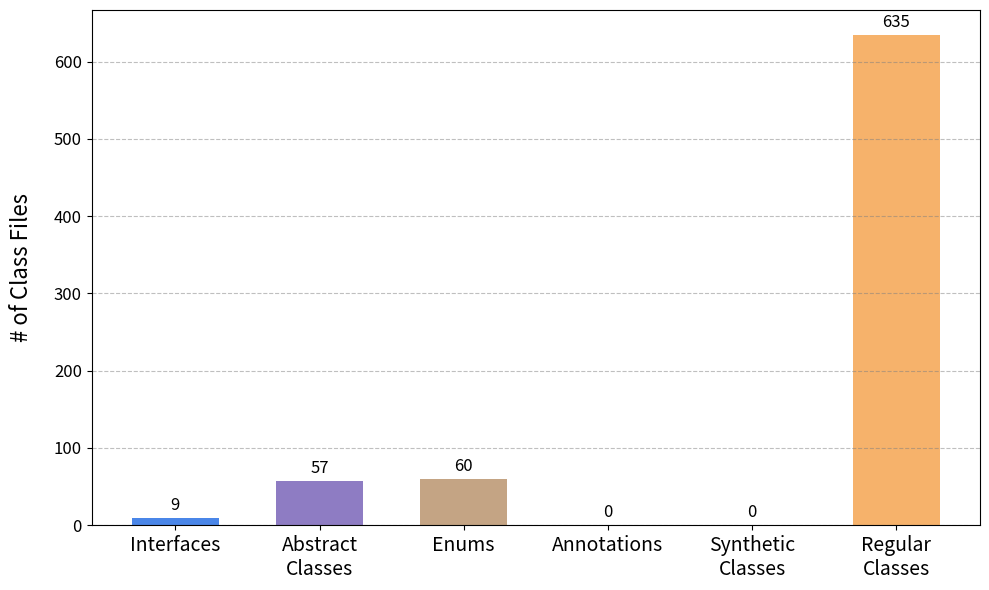

The script that saved this image:
import numpy as np
import matplotlib.pyplot as plt

# Categories
categories = ['Interfaces', 'Abstract Classes', 'Enums', 'Annotations', 
              'Synthetic Classes', 'Regular Classes']
n_categories = len(categories)

# Data arrays
dataMismatch = np.array([9, 57, 60, 0, 0, 635])  # Mismatch data

# Define width of a single bar
bar_width = 0.6  # Wider bar for better visibility
x = np.arange(n_categories)  # Base positions for categories

# Create the bar chart
fig, ax = plt.subplots(figsize=(10, 6))

# Define a color palette
colors = ['#4a86e8', '#8e7cc3', '#c4a484', '#6aa84f', '#e06666', '#f6b26b']  # Softer colors

# Plot the mismatch data (solid color) for each category
for i in range(n_categories):
    ax.bar(x[i], dataMismatch[i], width=bar_width, color=colors[i])
    
    # Add the total number above each bar
    ax.text(x[i], dataMismatch[i] + 5, str(dataMismatch[i]), 
            ha='center', va='bottom', fontsize=12, color='black')

# Add labels and title with increased font size
ax.set_ylabel('# of Class Files', fontsize=16, labelpad=15)  # Shift y-label to the left
#ax.set_title('JACT vs DepTrim: Mismatched Classes by Type', fontsize=18, pad=20)  # Increased padding for title

# Modify x-tick labels to have newlines and increase tick label font size
ax.set_xticks(x)
ax.set_xticklabels(['Interfaces', 'Abstract\nClasses', 'Enums', 'Annotations', 
                    'Synthetic\nClasses', 'Regular\nClasses'], fontsize=14)  # Increased size for x-tick labels

# Introduce detailed horizontal grid lines
ax.grid(True, which='both', axis='y', linestyle='--', color='gray', alpha=0.5)
ax.grid(False, axis='x')  # Disable grid on x-axis

# Increase font size for y-tick labels
ax.tick_params(axis='y', labelsize=12)  # Increase size of y-tick labels

# Display the plot
plt.tight_layout()
plt.savefig('mismatched_classes_with_totals.png', dpi=300)
# plt.show()  # Uncomment if you're in an interactive environment
